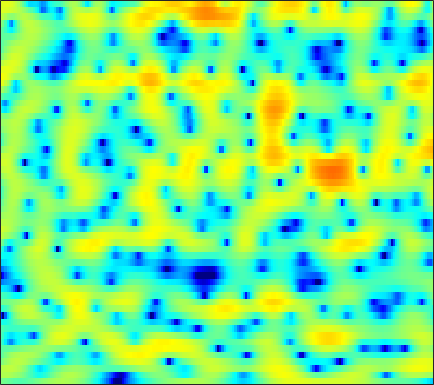

Source data for this figure (header and first rows):
-0.51512, -0.6727, -0.91449, -1.1978, -1.4031, -1.6829, -1.9408, -2.0985, -2.2405, -2.3074, -2.2737, -2.1796, -1.9775, -1.7106, -1.4796, -1.1346, -0.76567, -0.49029, -0.11875, 0.24886, 0.60884, 0.84863, 1.1554, 1.4281
2.212, 2.257, 2.245, 2.154, 2.038, 1.815, 1.514, 1.237, 0.8047, 0.2928, -0.3057, -0.8112, -1.56, -2.395, -3.064, -3.972, -4.768, -5.202, -5.393, -5.062, -4.302, -3.569, -2.53, -1.525
2.285, 2.528, 2.774, 2.924, 2.962, 2.917, 2.753, 2.548, 2.158, 1.623, 0.9362, 0.3026, -0.7121, -1.923, -2.975, -4.54, -6.172, -7.208, -7.875, -7.475, -6.367, -5.387, -4.151, -3.081
-0.4667, 0.2511, 1.058, 1.695, 2.069, 2.431, 2.659, 2.745, 2.748, 2.635, 2.418, 2.171, 1.771, 1.304, 0.9089, 0.3489, -0.2401, -0.6823, -1.261, -1.843, -2.448, -2.933, -3.629, -4.435
-2.093, -1.204, -0.2532, 0.4989, 0.9614, 1.445, 1.821, 2.035, 2.242, 2.363, 2.419, 2.412, 2.342, 2.213, 2.068, 1.798, 1.46, 1.146, 0.6397, -0.003365, -0.8075, -1.535, -2.735, -4.253
-1.788, -1.754, -1.759, -1.747, -1.693, -1.555, -1.296, -1.048, -0.6976, -0.3701, -0.0656, 0.1305, 0.338, 0.5321, 0.6594, 0.8122, 0.9678, 1.052, 1.135, 1.159, 1.127, 1.061, 0.8976, 0.6833
-3.035, -4.459, -6.919, -9.934, -11.87, -11.71, -9.233, -7.466, -5.771, -4.657, -4.107, -3.963, -4.055, -4.254, -4.335, -4.078, -3.27, -2.391, -1.06, 0.194, 1.274, 1.958, 2.691, 3.253
-2.441, -3.575, -5.213, -6.724, -7.487, -7.594, -6.918, -6.278, -5.607, -5.29, -5.431, -5.939, -7.29, -9.721, -12.5, -15.69, -11.81, -8.203, -4.624, -2.03, -0.08093, 1.071, 2.277, 3.193
-2.25, -2.662, -3.096, -3.371, -3.461, -3.468, -3.377, -3.267, -3.099, -2.95, -2.915, -2.941, -3.019, -3.1, -3.088, -2.924, -2.502, -2.014, -1.259, -0.4511, 0.319, 0.8545, 1.495, 2.054
-5.05, -5.261, -5.09, -4.503, -3.916, -3.111, -2.294, -1.75, -1.1, -0.5632, -0.168, 0.0674, 0.303, 0.4749, 0.5739, 0.6763, 0.7552, 0.8004, 0.8651, 0.9073, 0.9267, 0.9074, 0.8535, 0.7963
-17.15, -29.59, -13.67, -7.933, -5.288, -2.796, -0.9929, 0.06945, 1.162, 1.958, 2.513, 2.803, 3.042, 3.11, 3.069, 2.889, 2.595, 2.285, 1.794, 1.229, 0.6171, 0.0973, -0.7217, -1.755
-4.178, -4.074, -3.397, -2.318, -1.413, -0.1998, 0.9057, 1.614, 2.385, 2.956, 3.366, 3.553, 3.603, 3.425, 3.125, 2.5, 1.596, 0.7192, -0.6681, -2.203, -3.509, -4.142, -4.479, -4.729
-1.098, -0.9417, -0.7581, -0.5656, -0.3694, -0.08535, 0.2256, 0.4736, 0.8539, 1.256, 1.643, 1.866, 2.042, 1.991, 1.753, 1.099, -0.0456, -1.303, -3.814, -7.874, -14.7, -15.82, -9.228, -5.247
-2.826, -3.031, -3.402, -3.907, -4.364, -5.129, -5.887, -6.274, -6.2, -5.321, -3.97, -2.934, -1.69, -0.7283, -0.2282, 0.1407, 0.1906, 0.06613, -0.2445, -0.579, -0.7459, -0.6336, -0.1565, 0.5722
-6.848, -7.141, -7.647, -8.396, -9.269, -11.06, -14.12, -18.16, -25.37, -15.84, -10.19, -7.435, -4.748, -2.8, -1.679, -0.5198, 0.3242, 0.7983, 1.289, 1.673, 1.993, 2.207, 2.501, 2.784
-12.5, -12.05, -11.32, -10.68, -10.32, -9.967, -9.694, -9.419, -8.725, -7.56, -6.079, -4.882, -3.325, -1.92, -0.996, 0.05627, 0.9301, 1.471, 2.052, 2.499, 2.835, 3.02, 3.177, 3.245
-23.06, -18.21, -14.34, -11.78, -10.31, -8.722, -7.408, -6.518, -5.38, -4.281, -3.203, -2.4, -1.371, -0.4182, 0.2366, 1.014, 1.667, 2.08, 2.526, 2.845, 3.048, 3.129, 3.133, 3.022
-13.36, -12.4, -10.89, -9.37, -8.264, -6.916, -5.681, -4.812, -3.714, -2.695, -1.736, -1.056, -0.2245, 0.5249, 1.027, 1.609, 2.075, 2.351, 2.616, 2.768, 2.803, 2.76, 2.614, 2.369
-8.155, -7.854, -7.343, -6.676, -6.105, -5.279, -4.362, -3.642, -2.685, -1.745, -0.8442, -0.2194, 0.5357, 1.199, 1.622, 2.079, 2.414, 2.574, 2.659, 2.61, 2.421, 2.196, 1.809, 1.354
-5.272, -5.624, -6.005, -6.126, -5.958, -5.317, -4.315, -3.446, -2.28, -1.155, -0.1328, 0.5512, 1.366, 2.058, 2.488, 2.929, 3.208, 3.301, 3.245, 2.961, 2.446, 1.888, 0.9321, -0.2243
-3.337, -5.045, -8.251, -12.72, -14.34, -10.45, -6.614, -4.57, -2.551, -1.075, 0.04934, 0.7677, 1.648, 2.442, 2.988, 3.609, 4.053, 4.233, 4.239, 3.914, 3.215, 2.4, 0.8082, -1.558
0.03566, -1.288, -3.354, -5.249, -5.913, -5.365, -4.146, -3.397, -2.789, -2.644, -2.751, -2.716, -2.161, -0.9618, 0.1475, 1.599, 2.756, 3.366, 3.835, 3.9, 3.535, 3.016, 1.996, 0.6306
3.138, 2.626, 1.898, 1.19, 0.6829, 0.06967, -0.6297, -1.298, -2.605, -4.781, -8.662, -14.67, -20.83, -8.546, -4.587, -1.354, 0.7028, 1.746, 2.598, 2.972, 2.932, 2.657, 2.034, 1.175
3.652, 3.456, 3.118, 2.695, 2.33, 1.733, 1.023, 0.4019, -0.5718, -1.635, -2.661, -3.186, -3.254, -2.569, -1.757, -0.5745, 0.4421, 1.03, 1.551, 1.734, 1.612, 1.293, 0.5549, -0.5408
2.558, 2.605, 2.574, 2.437, 2.267, 1.94, 1.528, 1.161, 0.6451, 0.1364, -0.2939, -0.5016, -0.6394, -0.5439, -0.3672, -0.03024, 0.3377, 0.5722, 0.7972, 0.8392, 0.662, 0.3633, -0.3008, -1.299
1.008, 1.388, 1.751, 1.946, 1.967, 1.852, 1.556, 1.227, 0.6845, 0.04707, -0.5815, -0.9994, -1.375, -1.449, -1.301, -0.9302, -0.4274, -0.04556, 0.3738, 0.657, 0.7281, 0.654, 0.3603, -0.1293
-0.6051, 0.2558, 1.142, 1.709, 1.93, 1.946, 1.633, 1.183, 0.24, -1.088, -2.862, -4.433, -6.355, -6.919, -5.983, -3.983, -2.146, -1.03, 0.08727, 0.8292, 1.265, 1.405, 1.409, 1.234
-1.913, -0.6531, 0.6708, 1.597, 2.05, 2.289, 2.135, 1.734, 0.7847, -0.7523, -3.059, -5.485, -9.767, -11.39, -8.48, -4.744, -2.169, -0.8303, 0.4272, 1.194, 1.598, 1.695, 1.599, 1.286
-3.329, -1.694, 0.009269, 1.265, 1.922, 2.458, 2.647, 2.562, 2.19, 1.539, 0.745, 0.1131, -0.529, -0.8404, -0.7493, -0.3539, 0.1783, 0.5498, 0.9048, 1.077, 1.03, 0.8293, 0.2811, -0.6006
-3.393, -1.832, -0.1721, 1.073, 1.752, 2.394, 2.727, 2.811, 2.726, 2.488, 2.133, 1.838, 1.437, 1.071, 0.8216, 0.5564, 0.3102, 0.1492, -0.07802, -0.3121, -0.63, -0.9307, -1.498, -2.344
-1.535, -0.4698, 0.7128, 1.617, 2.129, 2.57, 2.754, 2.756, 2.598, 2.302, 1.879, 1.518, 0.9507, 0.3663, -0.1314, -0.8507, -1.627, -2.223, -2.932, -3.467, -3.69, -3.656, -3.38, -3.064
0.5713, 1.367, 2.183, 2.704, 2.908, 2.926, 2.715, 2.409, 1.862, 1.178, 0.4659, -0.08916, -0.7999, -1.59, -2.249, -3.367, -4.836, -6.302, -8.807, -11.62, -12.01, -10.07, -7.041, -4.546
2.571, 3.032, 3.412, 3.481, 3.319, 2.79, 1.933, 1.033, -0.4516, -2.16, -3.724, -4.558, -4.96, -5.07, -5.126, -5.554, -6.519, -7.744, -9.937, -12.52, -12.73, -10.58, -7.177, -4.356
3.613, 3.802, 3.85, 3.641, 3.267, 2.428, 1.053, -0.3934, -3.135, -7.33, -15.33, -31.6, -13.72, -9.069, -7.438, -6.378, -6.135, -6.252, -6.597, -6.82, -6.549, -5.983, -4.779, -3.215
2.896, 3.182, 3.41, 3.401, 3.206, 2.646, 1.71, 0.7572, -0.8408, -2.714, -4.417, -5.253, -5.511, -5.21, -4.991, -4.98, -5.359, -5.87, -6.94, -8.214, -9.355, -9.469, -8.075, -5.587
-0.03736, 0.8749, 1.839, 2.451, 2.687, 2.713, 2.469, 2.116, 1.48, 0.7364, -0.04772, -0.6084, -1.313, -1.999, -2.522, -3.36, -4.436, -5.501, -7.399, -10.24, -15, -18.79, -13.6, -7.971
-3.343, -1.62, 0.0458, 1.179, 1.748, 2.197, 2.333, 2.264, 1.982, 1.523, 0.9166, 0.3888, -0.3907, -1.257, -1.939, -2.87, -3.809, -4.524, -5.395, -6.117, -6.41, -6.243, -5.368, -3.915
-2.476, -1.25, 0.06611, 1.045, 1.577, 2.045, 2.236, 2.222, 1.997, 1.541, 0.8788, 0.2486, -0.762, -1.909, -2.851, -4.081, -5.13, -5.66, -5.931, -5.708, -5.092, -4.449, -3.42, -2.291
-0.1516, 0.4564, 1.182, 1.779, 2.121, 2.428, 2.557, 2.519, 2.271, 1.781, 1.008, 0.2233, -1.148, -2.953, -4.681, -7.593, -11.13, -13.11, -12.12, -9.159, -6.697, -5.204, -3.6, -2.265
0.9959, 1.233, 1.575, 1.941, 2.207, 2.499, 2.699, 2.741, 2.634, 2.301, 1.685, 1.011, -0.2064, -1.904, -3.522, -6.277, -9.556, -11.37, -10.6, -8.1, -5.993, -4.801, -3.639, -2.788
0.02599, -0.1216, -0.05309, 0.3478, 0.7961, 1.474, 2.09, 2.467, 2.788, 2.894, 2.758, 2.493, 1.937, 1.157, 0.4787, -0.4943, -1.402, -1.917, -2.345, -2.547, -2.689, -2.901, -3.406, -4.212
-4.768, -6.549, -7.242, -5.339, -3.471, -1.3, 0.3275, 1.273, 2.208, 2.832, 3.207, 3.344, 3.342, 3.192, 2.973, 2.595, 2.143, 1.766, 1.191, 0.5144, -0.3665, -1.243, -2.858, -5.331
-6.924, -9.977, -11.68, -8.465, -5.994, -3.521, -1.755, -0.7399, 0.3597, 1.22, 1.893, 2.284, 2.659, 2.867, 2.92, 2.864, 2.677, 2.438, 2.017, 1.459, 0.7387, 0.1012, -0.8957, -1.993
-1.672, -2.478, -3.245, -3.64, -3.722, -3.657, -3.337, -2.951, -2.193, -1.237, -0.2756, 0.3793, 1.109, 1.614, 1.878, 2.054, 2.057, 1.963, 1.738, 1.399, 0.9994, 0.6694, 0.2296, -0.1493
2.035, 1.23, -0.02306, -1.571, -3.004, -5.383, -7.995, -8.839, -7.11, -4.338, -2.099, -0.8478, 0.3326, 1.089, 1.425, 1.645, 1.661, 1.59, 1.383, 1.103, 0.7877, 0.5409, 0.2487, 0.02877
5.152, 4.456, 3.224, 1.549, -0.1128, -3.054, -6.693, -8.281, -6.162, -3.144, -1.039, -0.0346, 0.745, 1.056, 1.031, 0.8183, 0.4982, 0.2222, -0.162, -0.5507, -1.02, -1.401, -1.924, -2.365
5.785, 5.545, 5.014, 4.278, 3.626, 2.697, 1.88, 1.459, 1.18, 1.097, 0.9663, 0.7064, 0.03636, -1.074, -2.132, -3.717, -5.067, -5.683, -5.895, -6.011, -6.476, -7.214, -8.777, -10.74
4.443, 4.692, 4.851, 4.824, 4.703, 4.445, 4.077, 3.748, 3.224, 2.54, 1.603, 0.6722, -1.02, -3.46, -6.037, -11.35, -23.61, -22.77, -13.96, -11.34, -10.87, -11.57, -13.87, -18.16
2.258, 2.946, 3.669, 4.161, 4.389, 4.519, 4.459, 4.285, 3.878, 3.256, 2.372, 1.517, 0.07539, -1.73, -3.323, -5.558, -7.407, -8.187, -8.414, -8.427, -8.728, -9.245, -10.31, -11.67
-0.4829, 0.6533, 1.854, 2.743, 3.232, 3.662, 3.885, 3.916, 3.78, 3.457, 2.951, 2.446, 1.625, 0.6677, -0.09444, -1.125, -2.113, -2.771, -3.564, -4.302, -5.065, -5.689, -6.641, -7.65
-2.259, -1.009, 0.2939, 1.272, 1.84, 2.416, 2.808, 3.001, 3.131, 3.111, 2.957, 2.756, 2.391, 1.92, 1.51, 0.9027, 0.2517, -0.2544, -0.9597, -1.699, -2.49, -3.133, -4.04, -5.03
-2.118, -1.414, -0.6161, 0.03975, 0.4657, 0.981, 1.433, 1.741, 2.098, 2.368, 2.531, 2.583, 2.547, 2.398, 2.21, 1.877, 1.464, 1.097, 0.5453, -0.08166, -0.7769, -1.345, -2.161, -3.085
-1.591, -1.574, -1.618, -1.625, -1.541, -1.23, -0.6609, -0.1295, 0.6164, 1.317, 1.885, 2.203, 2.472, 2.579, 2.562, 2.425, 2.162, 1.897, 1.465, 0.9559, 0.3793, -0.08491, -0.7725, -1.503
-1.17, -1.965, -3.429, -5.258, -6.48, -6.678, -4.895, -3.198, -1.194, 0.3471, 1.46, 2.047, 2.566, 2.824, 2.881, 2.799, 2.567, 2.323, 1.923, 1.465, 0.9585, 0.5527, -0.008548, -0.5659
0.5015, -0.596, -2.817, -6.381, -10.32, -12.13, -6.706, -3.651, -0.9129, 0.8449, 1.971, 2.512, 2.917, 3.028, 2.95, 2.68, 2.283, 1.923, 1.4, 0.8643, 0.3476, -0.04317, -0.5348, -1.07
3.12, 2.685, 1.933, 1.124, 0.653, 0.448, 0.7649, 1.216, 1.835, 2.299, 2.522, 2.535, 2.337, 1.931, 1.492, 0.753, -0.1537, -0.9124, -1.92, -2.735, -3.198, -3.342, -3.53, -3.974
4.298, 4.348, 4.29, 4.115, 3.947, 3.698, 3.398, 3.131, 2.683, 2.089, 1.322, 0.6426, -0.3358, -1.345, -2.121, -3.305, -4.936, -6.665, -9.933, -13.7, -12.91, -10.27, -7.877, -6.804
4.089, 4.445, 4.686, 4.708, 4.585, 4.234, 3.664, 3.051, 1.953, 0.4479, -1.528, -3.334, -5.886, -7.694, -8.003, -7.689, -7.694, -8.305, -9.867, -11.5, -10.75, -8.892, -6.57, -4.99
